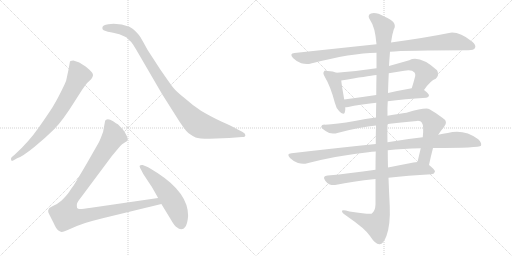
t = 0.00 s
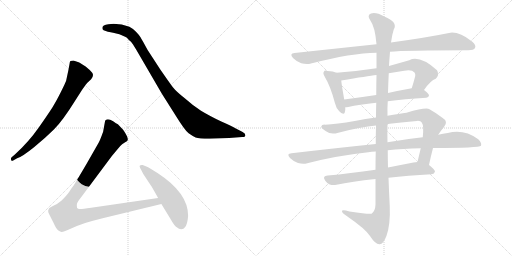
t = 2.21 s
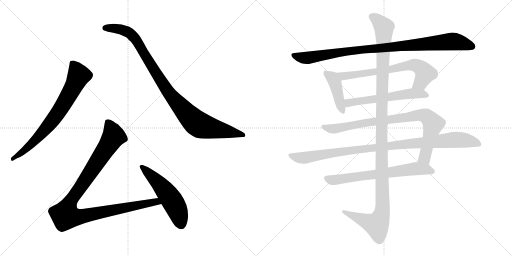
t = 4.41 s
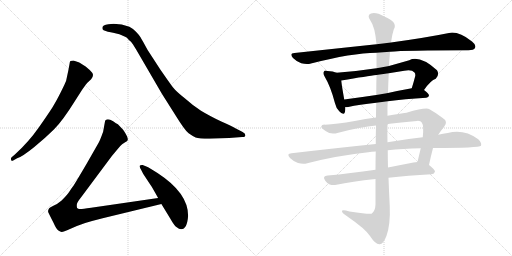
t = 6.62 s
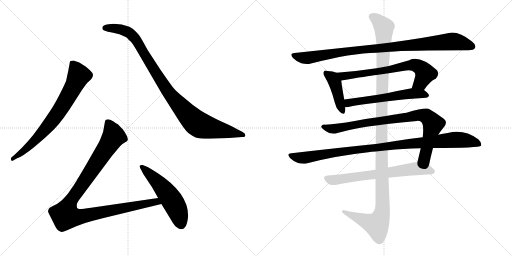
t = 8.83 s
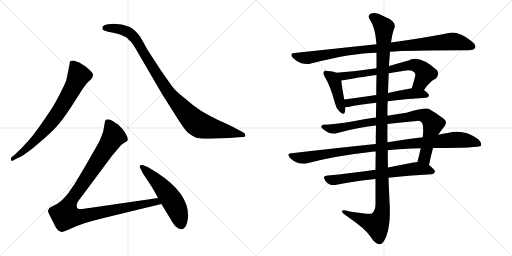
t = 11.03 s

The animated SVG that drew these frames (rendered in a browser with its animation timeline set to each time). Animation: 12 CSS @keyframes rules; one cycle of 11.03 s.

<svg version="1.1" viewBox="0 0 2048 1024" xmlns="http://www.w3.org/2000/svg">
  <g stroke="lightgray" stroke-dasharray="1,1" stroke-width="1" transform="scale(4, 4)">
    <line x1="0" y1="0" x2="256" y2="256"></line>
    <line x1="256" y1="0" x2="0" y2="256"></line>
    <line x1="128" y1="0" x2="128" y2="256"></line>
    <line x1="0" y1="128" x2="256" y2="128"></line>
    <line x1="256" y1="0" x2="512" y2="256"></line>
    <line x1="512" y1="0" x2="256" y2="256"></line>
    <line x1="384" y1="0" x2="384" y2="256"></line>
    <line x1="256" y1="128" x2="512" y2="128"></line>
  </g>
<g transform="scale(1, -1) translate(0, -850)">
   <style type="text/css">
    @keyframes keyframes0 {
      from {
       stroke: black;
       stroke-dashoffset: 744;
       stroke-width: 128;
       }
       71% {
       animation-timing-function: step-end;
       stroke: black;
       stroke-dashoffset: 0;
       stroke-width: 128;
       }
       to {
       stroke: black;
       stroke-width: 1024;
       }
       }
       #make-me-a-hanzi-animation-0 {
         animation: keyframes0 0.855469s both;
         animation-delay: 0.000000s;
         animation-timing-function: linear;
       }
    @keyframes keyframes1 {
      from {
       stroke: black;
       stroke-dashoffset: 1001;
       stroke-width: 128;
       }
       77% {
       animation-timing-function: step-end;
       stroke: black;
       stroke-dashoffset: 0;
       stroke-width: 128;
       }
       to {
       stroke: black;
       stroke-width: 1024;
       }
       }
       #make-me-a-hanzi-animation-1 {
         animation: keyframes1 1.064616s both;
         animation-delay: 0.855469s;
         animation-timing-function: linear;
       }
    @keyframes keyframes2 {
      from {
       stroke: black;
       stroke-dashoffset: 1068;
       stroke-width: 128;
       }
       78% {
       animation-timing-function: step-end;
       stroke: black;
       stroke-dashoffset: 0;
       stroke-width: 128;
       }
       to {
       stroke: black;
       stroke-width: 1024;
       }
       }
       #make-me-a-hanzi-animation-2 {
         animation: keyframes2 1.119141s both;
         animation-delay: 1.920085s;
         animation-timing-function: linear;
       }
    @keyframes keyframes3 {
      from {
       stroke: black;
       stroke-dashoffset: 541;
       stroke-width: 128;
       }
       64% {
       animation-timing-function: step-end;
       stroke: black;
       stroke-dashoffset: 0;
       stroke-width: 128;
       }
       to {
       stroke: black;
       stroke-width: 1024;
       }
       }
       #make-me-a-hanzi-animation-3 {
         animation: keyframes3 0.690267s both;
         animation-delay: 3.039226s;
         animation-timing-function: linear;
       }
    @keyframes keyframes4 {
      from {
       stroke: black;
       stroke-dashoffset: 977;
       stroke-width: 128;
       }
       76% {
       animation-timing-function: step-end;
       stroke: black;
       stroke-dashoffset: 0;
       stroke-width: 128;
       }
       to {
       stroke: black;
       stroke-width: 1024;
       }
       }
       #make-me-a-hanzi-animation-4 {
         animation: keyframes4 1.045085s both;
         animation-delay: 3.729493s;
         animation-timing-function: linear;
       }
    @keyframes keyframes5 {
      from {
       stroke: black;
       stroke-dashoffset: 426;
       stroke-width: 128;
       }
       58% {
       animation-timing-function: step-end;
       stroke: black;
       stroke-dashoffset: 0;
       stroke-width: 128;
       }
       to {
       stroke: black;
       stroke-width: 1024;
       }
       }
       #make-me-a-hanzi-animation-5 {
         animation: keyframes5 0.596680s both;
         animation-delay: 4.774578s;
         animation-timing-function: linear;
       }
    @keyframes keyframes6 {
      from {
       stroke: black;
       stroke-dashoffset: 697;
       stroke-width: 128;
       }
       69% {
       animation-timing-function: step-end;
       stroke: black;
       stroke-dashoffset: 0;
       stroke-width: 128;
       }
       to {
       stroke: black;
       stroke-width: 1024;
       }
       }
       #make-me-a-hanzi-animation-6 {
         animation: keyframes6 0.817220s both;
         animation-delay: 5.371258s;
         animation-timing-function: linear;
       }
    @keyframes keyframes7 {
      from {
       stroke: black;
       stroke-dashoffset: 582;
       stroke-width: 128;
       }
       65% {
       animation-timing-function: step-end;
       stroke: black;
       stroke-dashoffset: 0;
       stroke-width: 128;
       }
       to {
       stroke: black;
       stroke-width: 1024;
       }
       }
       #make-me-a-hanzi-animation-7 {
         animation: keyframes7 0.723633s both;
         animation-delay: 6.188478s;
         animation-timing-function: linear;
       }
    @keyframes keyframes8 {
      from {
       stroke: black;
       stroke-dashoffset: 878;
       stroke-width: 128;
       }
       74% {
       animation-timing-function: step-end;
       stroke: black;
       stroke-dashoffset: 0;
       stroke-width: 128;
       }
       to {
       stroke: black;
       stroke-width: 1024;
       }
       }
       #make-me-a-hanzi-animation-8 {
         animation: keyframes8 0.964518s both;
         animation-delay: 6.912111s;
         animation-timing-function: linear;
       }
    @keyframes keyframes9 {
      from {
       stroke: black;
       stroke-dashoffset: 1019;
       stroke-width: 128;
       }
       77% {
       animation-timing-function: step-end;
       stroke: black;
       stroke-dashoffset: 0;
       stroke-width: 128;
       }
       to {
       stroke: black;
       stroke-width: 1024;
       }
       }
       #make-me-a-hanzi-animation-9 {
         animation: keyframes9 1.079264s both;
         animation-delay: 7.876629s;
         animation-timing-function: linear;
       }
    @keyframes keyframes10 {
      from {
       stroke: black;
       stroke-dashoffset: 685;
       stroke-width: 128;
       }
       69% {
       animation-timing-function: step-end;
       stroke: black;
       stroke-dashoffset: 0;
       stroke-width: 128;
       }
       to {
       stroke: black;
       stroke-width: 1024;
       }
       }
       #make-me-a-hanzi-animation-10 {
         animation: keyframes10 0.807454s both;
         animation-delay: 8.955893s;
         animation-timing-function: linear;
       }
    @keyframes keyframes11 {
      from {
       stroke: black;
       stroke-dashoffset: 1254;
       stroke-width: 128;
       }
       80% {
       animation-timing-function: step-end;
       stroke: black;
       stroke-dashoffset: 0;
       stroke-width: 128;
       }
       to {
       stroke: black;
       stroke-width: 1024;
       }
       }
       #make-me-a-hanzi-animation-11 {
         animation: keyframes11 1.270508s both;
         animation-delay: 9.763347s;
         animation-timing-function: linear;
       }
</style>
<path d="M 68.5 217.0 Q 89.5 224.0 136.0 261.5 Q 182.5 299.0 216.5 333.0 Q 250.5 367.0 298.5 444.0 L 328.5 491.0 Q 345.5 515.0 348.5 518.0 L 364.5 533.0 Q 377.5 550.0 368.0 560.5 Q 358.5 571.0 342.5 584.0 Q 321.5 598.0 314.5 601.0 L 293.5 608.0 Q 287.5 608.0 281.5 606.0 Q 278.5 601.0 278.5 596.0 L 273.5 569.0 L 264.5 527.0 Q 261.5 518.0 243.0 481.0 Q 224.5 444.0 209.5 420.5 Q 194.5 397.0 155.0 340.0 Q 115.5 283.0 59.5 232.0 L 46.5 221.0 Q 42.5 217.0 44.5 210.5 Q 46.5 204.0 54.5 209.0 L 68.5 217.0 Z" fill="lightgray"></path> 
<path d="M 433.5 753.0 Q 409.5 751.0 409.5 739.0 Q 408.5 732.0 414.5 729.0 L 431.5 723.0 Q 443.5 721.0 452.5 719.0 L 477.5 713.0 L 500.5 703.0 Q 507.5 701.0 515.5 690.0 Q 524.5 684.0 531.5 673.0 L 544.5 652.0 L 647.5 475.0 L 702.5 388.0 Q 739.5 328.0 754.5 317.0 Q 769.5 306.0 782.5 300.5 Q 795.5 295.0 838.5 295.0 L 916.5 298.0 L 968.5 302.0 Q 981.5 302.0 981.5 309.5 Q 981.5 317.0 970.5 322.0 L 941.5 337.0 Q 926.5 346.0 887.5 363.0 Q 834.5 389.0 804.0 407.5 Q 773.5 426.0 741.5 455.0 Q 704.5 484.0 691.5 501.0 Q 678.5 518.0 640.5 573.0 L 590.5 650.0 Q 567.5 692.0 562.0 701.0 Q 556.5 710.0 544.0 723.0 Q 531.5 736.0 517.5 743.0 Q 487.5 755.0 454.5 755.0 L 433.5 753.0 Z" fill="lightgray"></path> 
<path d="M 632.5 58.0 L 364.5 19.0 Q 324.5 13.0 318.5 14.0 Q 311.5 15.0 308.5 18.0 Q 306.5 24.0 307.5 33.0 Q 308.5 41.0 324.5 61.0 L 447.5 226.0 L 467.5 250.0 Q 480.5 267.0 488.5 273.0 L 500.5 281.0 Q 509.5 286.0 510.5 289.0 Q 514.5 299.0 492.5 331.0 L 471.5 353.0 Q 465.5 356.0 452.5 365.0 Q 439.5 373.0 431.5 373.0 Q 422.5 372.0 420.5 367.0 L 412.5 323.0 Q 399.5 287.0 394.5 279.0 L 346.5 195.0 Q 298.5 113.0 291.5 104.0 Q 284.5 95.0 276.5 82.0 Q 267.5 69.0 246.5 48.0 Q 230.5 34.0 213.5 27.0 Q 196.5 19.0 195.5 15.0 Q 190.5 7.0 193.5 0.0 Q 196.5 -7.0 213.5 -40.0 Q 225.5 -67.0 233.5 -72.0 Q 241.5 -77.0 246.5 -78.0 Q 250.5 -79.0 268.5 -71.0 L 307.5 -54.0 Q 334.5 -42.0 410.5 -23.0 L 645.5 34.0 C 674.5 41.0 662.5 62.0 632.5 58.0 Z" fill="lightgray"></path> 
<path d="M 752.5 -13.0 Q 752.5 78.0 631.5 157.0 Q 596.5 180.0 585.5 184.0 L 570.5 190.0 Q 563.5 191.0 559.5 188.0 Q 556.5 185.0 561.0 177.0 Q 565.5 169.0 567.5 165.0 L 572.5 155.0 L 601.5 111.0 Q 607.5 103.0 632.5 58.0 L 645.5 34.0 L 681.5 -25.0 Q 697.5 -54.0 708.5 -60.0 Q 715.5 -67.0 724.5 -67.0 Q 748.5 -67.0 752.5 -13.0 Z" fill="lightgray"></path> 
<path d="M 1560.0 643.5 Q 1620.0 649.5 1874.0 649.5 Q 1895.0 649.5 1900.0 658.5 Q 1906.0 670.5 1888.0 684.5 Q 1834.0 726.5 1796.0 718.5 Q 1708.0 700.5 1564.0 680.5 L 1506.0 673.5 Q 1355.0 657.5 1178.0 638.5 Q 1156.0 637.5 1172.0 618.5 Q 1187.0 603.5 1205.0 597.5 Q 1227.0 591.5 1244.0 596.5 Q 1406.0 638.5 1506.0 639.5 L 1560.0 643.5 Z" fill="lightgray"></path> 
<path d="M 1346.0 559.5 Q 1333.0 565.5 1310.0 566.5 Q 1298.0 569.5 1296.0 564.5 Q 1290.0 557.5 1299.0 543.5 Q 1323.0 503.5 1340.0 437.5 Q 1344.0 418.5 1357.0 405.5 Q 1375.0 386.5 1379.0 400.5 Q 1382.0 409.5 1381.0 421.5 L 1377.0 452.5 Q 1367.0 507.5 1365.0 528.5 C 1362.0 553.5 1362.0 553.5 1346.0 559.5 Z" fill="lightgray"></path> 
<path d="M 1696.0 490.5 Q 1723.0 529.5 1743.0 535.5 Q 1759.0 551.5 1748.0 569.5 Q 1679.0 630.5 1637.0 609.5 Q 1595.0 597.5 1556.0 586.5 L 1506.0 577.5 Q 1428.0 565.5 1346.0 559.5 C 1316.0 557.5 1335.0 523.5 1365.0 528.5 Q 1471.0 546.5 1506.0 550.5 L 1555.0 557.5 Q 1586.0 563.5 1617.0 567.5 Q 1647.0 573.5 1658.0 560.5 Q 1662.0 556.5 1661.0 546.5 Q 1654.0 519.5 1647.0 497.5 C 1638.0 468.5 1678.0 466.5 1696.0 490.5 Z" fill="lightgray"></path> 
<path d="M 1551.0 445.5 Q 1617.0 454.5 1705.0 459.5 Q 1715.0 460.5 1716.0 468.5 Q 1716.0 475.5 1696.0 490.5 C 1680.0 503.5 1677.0 502.5 1647.0 497.5 Q 1596.0 488.5 1552.0 478.5 L 1505.0 470.5 Q 1438.0 460.5 1377.0 452.5 C 1347.0 448.5 1351.0 419.5 1381.0 421.5 Q 1385.0 421.5 1393.0 422.5 Q 1436.0 432.5 1505.0 439.5 L 1551.0 445.5 Z" fill="lightgray"></path> 
<path d="M 1716.0 190.5 Q 1723.0 224.5 1732.0 258.5 L 1753.0 311.5 Q 1763.0 327.5 1776.0 342.5 Q 1795.0 364.5 1768.0 380.5 Q 1743.0 399.5 1718.0 413.5 Q 1705.0 422.5 1626.0 399.5 Q 1599.0 396.5 1550.0 387.5 L 1504.0 380.5 Q 1462.0 376.5 1419.0 366.5 Q 1346.0 353.5 1300.0 351.5 Q 1287.0 352.5 1285.0 344.5 Q 1284.0 337.5 1304.0 325.5 Q 1323.0 310.5 1353.0 319.5 Q 1444.0 343.5 1504.0 348.5 L 1550.0 354.5 Q 1602.0 361.5 1668.0 366.5 Q 1683.0 367.5 1687.0 360.5 Q 1696.0 348.5 1691.0 301.5 L 1683.0 257.5 Q 1677.0 232.5 1670.0 202.5 C 1663.0 173.5 1710.0 161.5 1716.0 190.5 Z" fill="lightgray"></path> 
<path d="M 1503.0 274.5 Q 1346.0 258.5 1166.0 237.5 Q 1144.0 236.5 1160.0 218.5 Q 1173.0 205.5 1192.0 198.5 Q 1213.0 192.5 1229.0 197.5 Q 1344.0 227.5 1473.0 241.5 Q 1486.0 244.5 1503.0 244.5 L 1551.0 249.5 Q 1609.0 256.5 1683.0 257.5 L 1732.0 258.5 Q 1918.0 258.5 1924.0 267.5 Q 1928.0 279.5 1913.0 293.5 Q 1856.0 335.5 1791.0 318.5 Q 1772.0 315.5 1753.0 311.5 L 1691.0 301.5 Q 1625.0 294.5 1550.0 281.5 L 1503.0 274.5 Z" fill="lightgray"></path> 
<path d="M 1502.0 171.5 Q 1399.0 156.5 1311.0 148.5 Q 1287.0 147.5 1301.0 127.5 Q 1308.0 117.5 1319.0 112.5 Q 1332.0 108.5 1346.0 111.5 Q 1406.0 124.5 1502.0 134.5 L 1554.0 139.5 Q 1630.0 148.5 1726.0 153.5 Q 1738.0 154.5 1740.0 164.5 Q 1740.0 171.5 1716.0 190.5 C 1698.0 205.5 1698.0 205.5 1670.0 202.5 Q 1663.0 202.5 1654.0 200.5 Q 1602.0 190.5 1552.0 180.5 L 1502.0 171.5 Z" fill="lightgray"></path> 
<path d="M 1504.0 348.5 Q 1503.0 314.5 1503.0 274.5 L 1503.0 244.5 Q 1502.0 210.5 1502.0 171.5 L 1502.0 134.5 Q 1502.0 86.5 1502.0 32.5 Q 1501.0 5.5 1486.0 -4.5 Q 1480.0 -8.5 1398.0 4.5 Q 1365.0 14.5 1368.0 4.5 Q 1369.0 -2.5 1391.0 -16.5 Q 1461.0 -64.5 1480.0 -93.5 Q 1502.0 -127.5 1518.0 -126.5 Q 1533.0 -127.5 1546.0 -92.5 Q 1562.0 -47.5 1559.0 25.5 Q 1556.0 82.5 1554.0 139.5 L 1552.0 180.5 Q 1551.0 214.5 1551.0 249.5 L 1550.0 281.5 Q 1549.0 318.5 1550.0 354.5 L 1550.0 387.5 Q 1549.0 417.5 1551.0 445.5 L 1552.0 478.5 Q 1553.0 518.5 1555.0 557.5 L 1556.0 586.5 Q 1556.0 590.5 1560.0 643.5 L 1564.0 680.5 Q 1568.0 711.5 1575.0 732.5 Q 1593.0 762.5 1537.0 784.5 Q 1503.0 803.5 1484.0 796.5 Q 1466.0 789.5 1482.0 767.5 Q 1500.0 743.5 1506.0 673.5 L 1506.0 639.5 Q 1506.0 614.5 1506.0 577.5 L 1506.0 550.5 Q 1505.0 516.5 1505.0 470.5 L 1505.0 439.5 Q 1504.0 411.5 1504.0 380.5 L 1504.0 348.5 Z" fill="lightgray"></path> 
      <clipPath id="make-me-a-hanzi-clip-0">
      <path d="M 68.5 217.0 Q 89.5 224.0 136.0 261.5 Q 182.5 299.0 216.5 333.0 Q 250.5 367.0 298.5 444.0 L 328.5 491.0 Q 345.5 515.0 348.5 518.0 L 364.5 533.0 Q 377.5 550.0 368.0 560.5 Q 358.5 571.0 342.5 584.0 Q 321.5 598.0 314.5 601.0 L 293.5 608.0 Q 287.5 608.0 281.5 606.0 Q 278.5 601.0 278.5 596.0 L 273.5 569.0 L 264.5 527.0 Q 261.5 518.0 243.0 481.0 Q 224.5 444.0 209.5 420.5 Q 194.5 397.0 155.0 340.0 Q 115.5 283.0 59.5 232.0 L 46.5 221.0 Q 42.5 217.0 44.5 210.5 Q 46.5 204.0 54.5 209.0 L 68.5 217.0 Z" fill="lightgray"></path>
      </clipPath>
      <path clip-path="url(#make-me-a-hanzi-clip-0)" d="M 288.5 598.0 L 315.5 548.0 L 266.5 453.0 L 230.5 396.0 L 174.5 325.0 L 106.5 256.0 L 50.5 215.0 " fill="none" id="make-me-a-hanzi-animation-0" stroke-dasharray="616 1232" stroke-linecap="round"></path>

      <clipPath id="make-me-a-hanzi-clip-1">
      <path d="M 433.5 753.0 Q 409.5 751.0 409.5 739.0 Q 408.5 732.0 414.5 729.0 L 431.5 723.0 Q 443.5 721.0 452.5 719.0 L 477.5 713.0 L 500.5 703.0 Q 507.5 701.0 515.5 690.0 Q 524.5 684.0 531.5 673.0 L 544.5 652.0 L 647.5 475.0 L 702.5 388.0 Q 739.5 328.0 754.5 317.0 Q 769.5 306.0 782.5 300.5 Q 795.5 295.0 838.5 295.0 L 916.5 298.0 L 968.5 302.0 Q 981.5 302.0 981.5 309.5 Q 981.5 317.0 970.5 322.0 L 941.5 337.0 Q 926.5 346.0 887.5 363.0 Q 834.5 389.0 804.0 407.5 Q 773.5 426.0 741.5 455.0 Q 704.5 484.0 691.5 501.0 Q 678.5 518.0 640.5 573.0 L 590.5 650.0 Q 567.5 692.0 562.0 701.0 Q 556.5 710.0 544.0 723.0 Q 531.5 736.0 517.5 743.0 Q 487.5 755.0 454.5 755.0 L 433.5 753.0 Z" fill="lightgray"></path>
      </clipPath>
      <path clip-path="url(#make-me-a-hanzi-clip-1)" d="M 420.5 738.0 L 483.5 733.0 L 525.5 712.0 L 559.5 667.0 L 664.5 494.0 L 742.5 400.0 L 788.5 356.0 L 844.5 337.0 L 972.5 310.0 " fill="none" id="make-me-a-hanzi-animation-1" stroke-dasharray="873 1746" stroke-linecap="round"></path>

      <clipPath id="make-me-a-hanzi-clip-2">
      <path d="M 632.5 58.0 L 364.5 19.0 Q 324.5 13.0 318.5 14.0 Q 311.5 15.0 308.5 18.0 Q 306.5 24.0 307.5 33.0 Q 308.5 41.0 324.5 61.0 L 447.5 226.0 L 467.5 250.0 Q 480.5 267.0 488.5 273.0 L 500.5 281.0 Q 509.5 286.0 510.5 289.0 Q 514.5 299.0 492.5 331.0 L 471.5 353.0 Q 465.5 356.0 452.5 365.0 Q 439.5 373.0 431.5 373.0 Q 422.5 372.0 420.5 367.0 L 412.5 323.0 Q 399.5 287.0 394.5 279.0 L 346.5 195.0 Q 298.5 113.0 291.5 104.0 Q 284.5 95.0 276.5 82.0 Q 267.5 69.0 246.5 48.0 Q 230.5 34.0 213.5 27.0 Q 196.5 19.0 195.5 15.0 Q 190.5 7.0 193.5 0.0 Q 196.5 -7.0 213.5 -40.0 Q 225.5 -67.0 233.5 -72.0 Q 241.5 -77.0 246.5 -78.0 Q 250.5 -79.0 268.5 -71.0 L 307.5 -54.0 Q 334.5 -42.0 410.5 -23.0 L 645.5 34.0 C 674.5 41.0 662.5 62.0 632.5 58.0 Z" fill="lightgray"></path>
      </clipPath>
      <path clip-path="url(#make-me-a-hanzi-clip-2)" d="M 432.5 357.0 L 454.5 305.0 L 284.5 49.0 L 266.5 11.0 L 262.5 -13.0 L 310.5 -18.0 L 624.5 44.0 L 636.5 37.0 " fill="none" id="make-me-a-hanzi-animation-2" stroke-dasharray="940 1880" stroke-linecap="round"></path>

      <clipPath id="make-me-a-hanzi-clip-3">
      <path d="M 752.5 -13.0 Q 752.5 78.0 631.5 157.0 Q 596.5 180.0 585.5 184.0 L 570.5 190.0 Q 563.5 191.0 559.5 188.0 Q 556.5 185.0 561.0 177.0 Q 565.5 169.0 567.5 165.0 L 572.5 155.0 L 601.5 111.0 Q 607.5 103.0 632.5 58.0 L 645.5 34.0 L 681.5 -25.0 Q 697.5 -54.0 708.5 -60.0 Q 715.5 -67.0 724.5 -67.0 Q 748.5 -67.0 752.5 -13.0 Z" fill="lightgray"></path>
      </clipPath>
      <path clip-path="url(#make-me-a-hanzi-clip-3)" d="M 566.5 183.0 L 624.5 129.0 L 676.5 66.0 L 706.5 14.0 L 724.5 -47.0 " fill="none" id="make-me-a-hanzi-animation-3" stroke-dasharray="413 826" stroke-linecap="round"></path>

      <clipPath id="make-me-a-hanzi-clip-4">
      <path d="M 1560.0 643.5 Q 1620.0 649.5 1874.0 649.5 Q 1895.0 649.5 1900.0 658.5 Q 1906.0 670.5 1888.0 684.5 Q 1834.0 726.5 1796.0 718.5 Q 1708.0 700.5 1564.0 680.5 L 1506.0 673.5 Q 1355.0 657.5 1178.0 638.5 Q 1156.0 637.5 1172.0 618.5 Q 1187.0 603.5 1205.0 597.5 Q 1227.0 591.5 1244.0 596.5 Q 1406.0 638.5 1506.0 639.5 L 1560.0 643.5 Z" fill="lightgray"></path>
      </clipPath>
      <path clip-path="url(#make-me-a-hanzi-clip-4)" d="M 1175.0 628.5 L 1226.0 618.5 L 1427.0 650.5 L 1806.0 684.5 L 1852.0 677.5 L 1888.0 664.5 " fill="none" id="make-me-a-hanzi-animation-4" stroke-dasharray="849 1698" stroke-linecap="round"></path>

      <clipPath id="make-me-a-hanzi-clip-5">
      <path d="M 1346.0 559.5 Q 1333.0 565.5 1310.0 566.5 Q 1298.0 569.5 1296.0 564.5 Q 1290.0 557.5 1299.0 543.5 Q 1323.0 503.5 1340.0 437.5 Q 1344.0 418.5 1357.0 405.5 Q 1375.0 386.5 1379.0 400.5 Q 1382.0 409.5 1381.0 421.5 L 1377.0 452.5 Q 1367.0 507.5 1365.0 528.5 C 1362.0 553.5 1362.0 553.5 1346.0 559.5 Z" fill="lightgray"></path>
      </clipPath>
      <path clip-path="url(#make-me-a-hanzi-clip-5)" d="M 1304.0 557.5 L 1330.0 538.5 L 1340.0 520.5 L 1369.0 406.5 " fill="none" id="make-me-a-hanzi-animation-5" stroke-dasharray="298 596" stroke-linecap="round"></path>

      <clipPath id="make-me-a-hanzi-clip-6">
      <path d="M 1696.0 490.5 Q 1723.0 529.5 1743.0 535.5 Q 1759.0 551.5 1748.0 569.5 Q 1679.0 630.5 1637.0 609.5 Q 1595.0 597.5 1556.0 586.5 L 1506.0 577.5 Q 1428.0 565.5 1346.0 559.5 C 1316.0 557.5 1335.0 523.5 1365.0 528.5 Q 1471.0 546.5 1506.0 550.5 L 1555.0 557.5 Q 1586.0 563.5 1617.0 567.5 Q 1647.0 573.5 1658.0 560.5 Q 1662.0 556.5 1661.0 546.5 Q 1654.0 519.5 1647.0 497.5 C 1638.0 468.5 1678.0 466.5 1696.0 490.5 Z" fill="lightgray"></path>
      </clipPath>
      <path clip-path="url(#make-me-a-hanzi-clip-6)" d="M 1354.0 557.5 L 1375.0 544.5 L 1657.0 590.5 L 1681.0 580.5 L 1700.0 557.5 L 1681.0 519.5 L 1654.0 501.5 " fill="none" id="make-me-a-hanzi-animation-6" stroke-dasharray="569 1138" stroke-linecap="round"></path>

      <clipPath id="make-me-a-hanzi-clip-7">
      <path d="M 1551.0 445.5 Q 1617.0 454.5 1705.0 459.5 Q 1715.0 460.5 1716.0 468.5 Q 1716.0 475.5 1696.0 490.5 C 1680.0 503.5 1677.0 502.5 1647.0 497.5 Q 1596.0 488.5 1552.0 478.5 L 1505.0 470.5 Q 1438.0 460.5 1377.0 452.5 C 1347.0 448.5 1351.0 419.5 1381.0 421.5 Q 1385.0 421.5 1393.0 422.5 Q 1436.0 432.5 1505.0 439.5 L 1551.0 445.5 Z" fill="lightgray"></path>
      </clipPath>
      <path clip-path="url(#make-me-a-hanzi-clip-7)" d="M 1385.0 445.5 L 1395.0 438.5 L 1643.0 476.5 L 1706.0 469.5 " fill="none" id="make-me-a-hanzi-animation-7" stroke-dasharray="454 908" stroke-linecap="round"></path>

      <clipPath id="make-me-a-hanzi-clip-8">
      <path d="M 1716.0 190.5 Q 1723.0 224.5 1732.0 258.5 L 1753.0 311.5 Q 1763.0 327.5 1776.0 342.5 Q 1795.0 364.5 1768.0 380.5 Q 1743.0 399.5 1718.0 413.5 Q 1705.0 422.5 1626.0 399.5 Q 1599.0 396.5 1550.0 387.5 L 1504.0 380.5 Q 1462.0 376.5 1419.0 366.5 Q 1346.0 353.5 1300.0 351.5 Q 1287.0 352.5 1285.0 344.5 Q 1284.0 337.5 1304.0 325.5 Q 1323.0 310.5 1353.0 319.5 Q 1444.0 343.5 1504.0 348.5 L 1550.0 354.5 Q 1602.0 361.5 1668.0 366.5 Q 1683.0 367.5 1687.0 360.5 Q 1696.0 348.5 1691.0 301.5 L 1683.0 257.5 Q 1677.0 232.5 1670.0 202.5 C 1663.0 173.5 1710.0 161.5 1716.0 190.5 Z" fill="lightgray"></path>
      </clipPath>
      <path clip-path="url(#make-me-a-hanzi-clip-8)" d="M 1292.0 343.5 L 1342.0 335.5 L 1443.0 356.5 L 1666.0 389.5 L 1705.0 385.5 L 1732.0 351.5 L 1698.0 219.5 L 1710.0 198.5 " fill="none" id="make-me-a-hanzi-animation-8" stroke-dasharray="750 1500" stroke-linecap="round"></path>

      <clipPath id="make-me-a-hanzi-clip-9">
      <path d="M 1503.0 274.5 Q 1346.0 258.5 1166.0 237.5 Q 1144.0 236.5 1160.0 218.5 Q 1173.0 205.5 1192.0 198.5 Q 1213.0 192.5 1229.0 197.5 Q 1344.0 227.5 1473.0 241.5 Q 1486.0 244.5 1503.0 244.5 L 1551.0 249.5 Q 1609.0 256.5 1683.0 257.5 L 1732.0 258.5 Q 1918.0 258.5 1924.0 267.5 Q 1928.0 279.5 1913.0 293.5 Q 1856.0 335.5 1791.0 318.5 Q 1772.0 315.5 1753.0 311.5 L 1691.0 301.5 Q 1625.0 294.5 1550.0 281.5 L 1503.0 274.5 Z" fill="lightgray"></path>
      </clipPath>
      <path clip-path="url(#make-me-a-hanzi-clip-9)" d="M 1163.0 228.5 L 1219.0 219.5 L 1395.0 248.5 L 1805.0 290.5 L 1854.0 290.5 L 1919.0 273.5 " fill="none" id="make-me-a-hanzi-animation-9" stroke-dasharray="891 1782" stroke-linecap="round"></path>

      <clipPath id="make-me-a-hanzi-clip-10">
      <path d="M 1502.0 171.5 Q 1399.0 156.5 1311.0 148.5 Q 1287.0 147.5 1301.0 127.5 Q 1308.0 117.5 1319.0 112.5 Q 1332.0 108.5 1346.0 111.5 Q 1406.0 124.5 1502.0 134.5 L 1554.0 139.5 Q 1630.0 148.5 1726.0 153.5 Q 1738.0 154.5 1740.0 164.5 Q 1740.0 171.5 1716.0 190.5 C 1698.0 205.5 1698.0 205.5 1670.0 202.5 Q 1663.0 202.5 1654.0 200.5 Q 1602.0 190.5 1552.0 180.5 L 1502.0 171.5 Z" fill="lightgray"></path>
      </clipPath>
      <path clip-path="url(#make-me-a-hanzi-clip-10)" d="M 1307.0 137.5 L 1337.0 130.5 L 1668.0 176.5 L 1731.0 164.5 " fill="none" id="make-me-a-hanzi-animation-10" stroke-dasharray="557 1114" stroke-linecap="round"></path>

      <clipPath id="make-me-a-hanzi-clip-11">
      <path d="M 1504.0 348.5 Q 1503.0 314.5 1503.0 274.5 L 1503.0 244.5 Q 1502.0 210.5 1502.0 171.5 L 1502.0 134.5 Q 1502.0 86.5 1502.0 32.5 Q 1501.0 5.5 1486.0 -4.5 Q 1480.0 -8.5 1398.0 4.5 Q 1365.0 14.5 1368.0 4.5 Q 1369.0 -2.5 1391.0 -16.5 Q 1461.0 -64.5 1480.0 -93.5 Q 1502.0 -127.5 1518.0 -126.5 Q 1533.0 -127.5 1546.0 -92.5 Q 1562.0 -47.5 1559.0 25.5 Q 1556.0 82.5 1554.0 139.5 L 1552.0 180.5 Q 1551.0 214.5 1551.0 249.5 L 1550.0 281.5 Q 1549.0 318.5 1550.0 354.5 L 1550.0 387.5 Q 1549.0 417.5 1551.0 445.5 L 1552.0 478.5 Q 1553.0 518.5 1555.0 557.5 L 1556.0 586.5 Q 1556.0 590.5 1560.0 643.5 L 1564.0 680.5 Q 1568.0 711.5 1575.0 732.5 Q 1593.0 762.5 1537.0 784.5 Q 1503.0 803.5 1484.0 796.5 Q 1466.0 789.5 1482.0 767.5 Q 1500.0 743.5 1506.0 673.5 L 1506.0 639.5 Q 1506.0 614.5 1506.0 577.5 L 1506.0 550.5 Q 1505.0 516.5 1505.0 470.5 L 1505.0 439.5 Q 1504.0 411.5 1504.0 380.5 L 1504.0 348.5 Z" fill="lightgray"></path>
      </clipPath>
      <path clip-path="url(#make-me-a-hanzi-clip-11)" d="M 1490.0 781.5 L 1507.0 773.5 L 1536.0 738.5 L 1526.0 417.5 L 1530.0 15.5 L 1524.0 -15.5 L 1507.0 -48.5 L 1375.0 2.5 " fill="none" id="make-me-a-hanzi-animation-11" stroke-dasharray="1126 2252" stroke-linecap="round"></path>

</g>
</svg>
